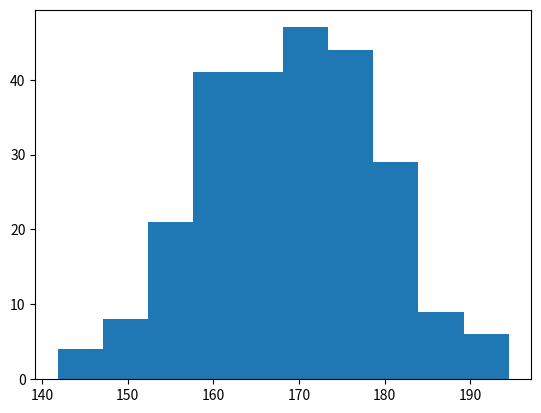

Generate this figure with matplotlib:

# import matplotlib.pyplot as plt
# import numpy as np

# xpoints = np.array([0, 6])
# ypoints = np.array([0, 250])

# plt.plot(xpoints, ypoints)
# plt.show()


# SCATTER MATPLOTLIB


# import matplotlib.pyplot as plt
# import numpy as np

# x = np.array([5,7,8,7,2,17,2,9,4,11,12,9,6])
# y = np.array([99,86,87,88,111,86,103,87,94,78,77,85,86])

# plt.scatter(x, y)
# plt.show()



import matplotlib.pyplot as plt
import numpy as np

x = np.random.normal(170, 10, 250)

plt.hist(x)
plt.show() 
